Run: headless pygame with SDL's dummy video driver; simulated clock (each Clock.tick advances the game by its frame time, no real sleeping); random seed 0; keys injected as events and as key.get_pressed() state; no mouse input.
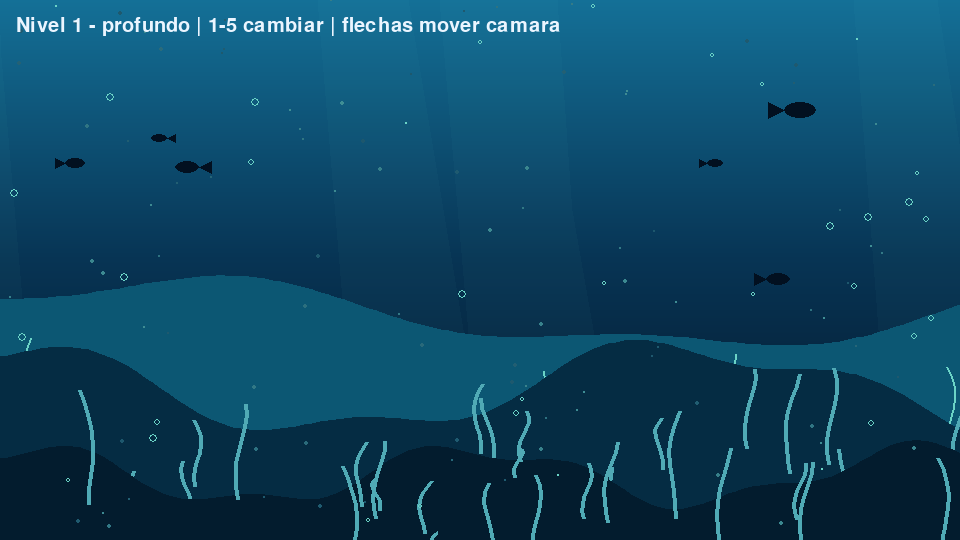
Frame 1 of 4 · flips 1–60 · no input
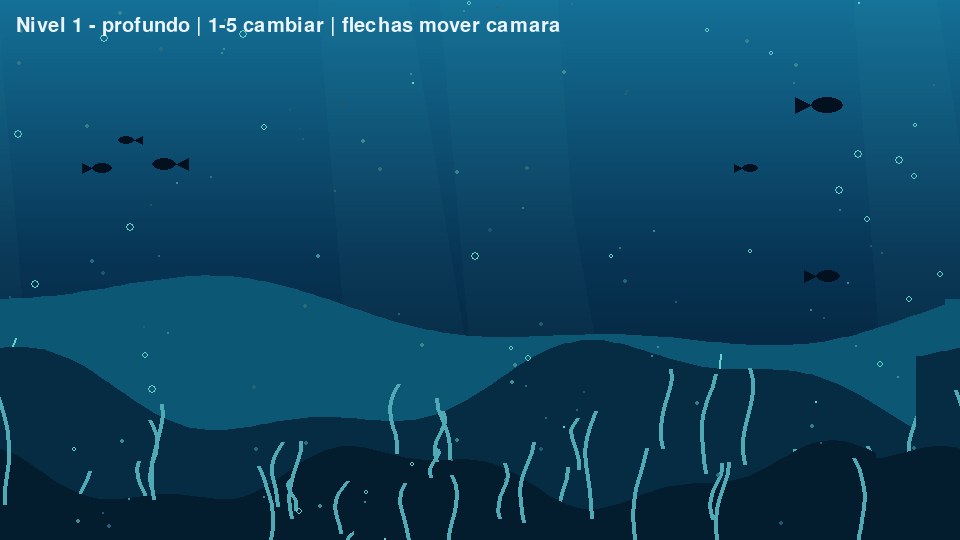
Frame 2 of 4 · flips 61–180 · tapped SPACE, RETURN · held RIGHT (→), D
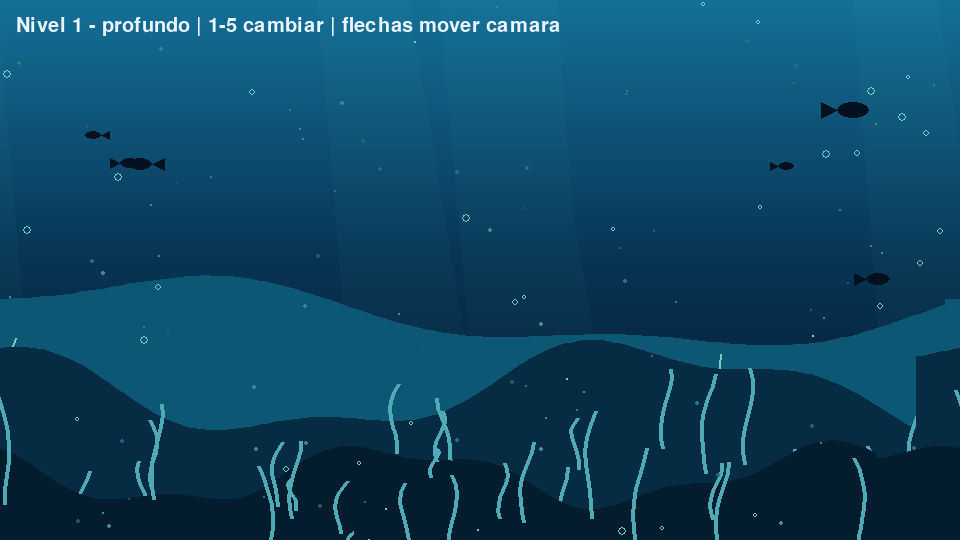
Frame 3 of 4 · flips 181–300 · held DOWN (↓), S
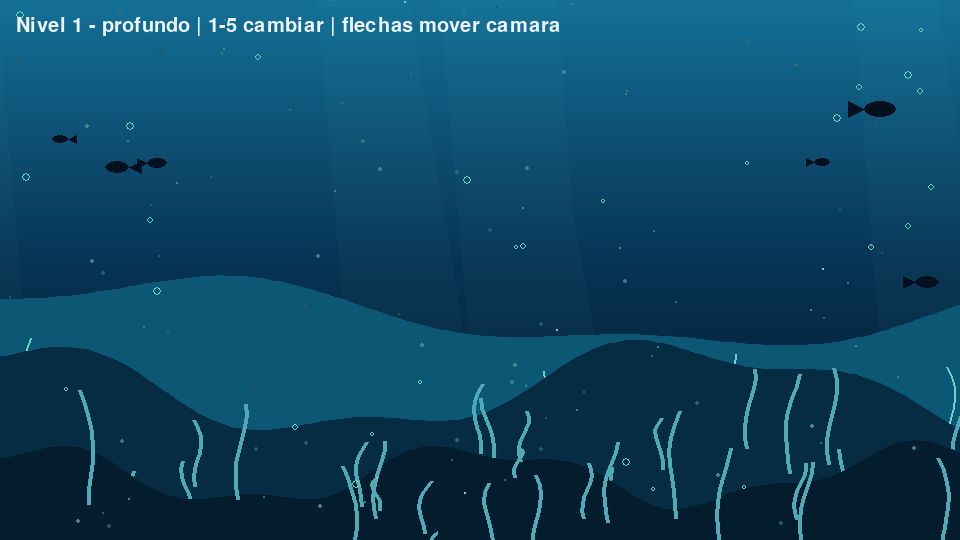
Frame 4 of 4 · flips 301–420 · held LEFT (←), A, UP (↑), W

The pygame program that drew these frames:

"""Fondos procedurales para los cinco niveles de Ecos de la Memoria.
Requiere pygame o pygame-ce. No utiliza recursos externos.
"""
import math
import random
import pygame


class FondoSubmarino:
    PALETAS = {
        "profundo": ((20, 112, 151), (7, 52, 84), (2, 16, 32), (80, 170, 181), (12, 87, 115), (5, 44, 67), (3, 28, 46), (107, 211, 198)),
        "verdoso": ((17, 91, 91), (9, 56, 66), (3, 18, 28), (69, 132, 110), (13, 75, 75), (7, 44, 51), (4, 27, 36), (127, 228, 165)),
        "violeta": ((52, 47, 112), (27, 22, 72), (8, 7, 27), (96, 76, 145), (36, 29, 83), (20, 16, 52), (12, 10, 36), (189, 123, 255)),
        "abisal": ((10, 46, 58), (5, 26, 38), (1, 8, 17), (25, 70, 76), (7, 37, 48), (4, 23, 34), (2, 14, 23), (69, 238, 205)),
        "terminal": ((79, 35, 55), (40, 15, 32), (10, 4, 15), (120, 43, 64), (57, 24, 43), (32, 13, 29), (19, 7, 19), (255, 92, 119)),
    }
    NIVELES = ("profundo", "verdoso", "violeta", "abisal", "terminal")

    def __init__(self, ancho, alto, paleta="profundo", semilla=0):
        self.ancho, self.alto = max(1, int(ancho)), max(2, int(alto))
        if isinstance(paleta, int):
            paleta = self.NIVELES[max(0, min(4, paleta - 1))]
        self.nombre = paleta if paleta in self.PALETAS else "profundo"
        self.col = self.PALETAS[self.nombre]
        self.rnd = random.Random(semilla)
        self.tiempo = 0.0
        self._crear_base()
        self._crear_capas()
        self._crear_decoracion()
        self._crear_particulas()

    @staticmethod
    def _mezclar(a, b, t):
        return tuple(round(a[i] + (b[i] - a[i]) * t) for i in range(3))

    def _crear_base(self):
        self.base = pygame.Surface((self.ancho, self.alto)).convert()
        top, mid, bottom = self.col[:3]
        for y in range(self.alto):
            f = y / max(1, self.alto - 1)
            color = self._mezclar(top, mid, f / .48) if f < .48 else self._mezclar(mid, bottom, (f - .48) / .52)
            pygame.draw.line(self.base, color, (0, y), (self.ancho, y))
        self.luz = pygame.Surface((self.ancho, self.alto), pygame.SRCALPHA)
        if self.nombre in ("profundo", "verdoso"):
            for i in range(8):
                x = self.rnd.randint(-self.ancho // 2, self.ancho)
                w = self.rnd.randint(35, 125)
                pygame.draw.polygon(self.luz, (*self.col[7], 7),
                                    [(x, 0), (x + w, 0), (x + w * 2, self.alto), (x + w // 2, self.alto)])

    def _montana(self, altura, amplitud, frecuencia, color):
        s = pygame.Surface((self.ancho, self.alto), pygame.SRCALPHA)
        fase = self.rnd.random() * math.tau
        puntos = [(0, self.alto)]
        for x in range(0, self.ancho + 9, 8):
            y = altura + math.sin(x * frecuencia + fase) * amplitud
            y += math.sin(x * frecuencia * 2.7 + fase * 1.8) * amplitud * .32
            puntos.append((x, round(y)))
        puntos.append((self.ancho, self.alto))
        pygame.draw.polygon(s, color, puntos)
        return s

    def _crear_capas(self):
        self.capas = [
            (self._montana(self.alto * .58, 32, .006, self.col[4]), .035),
            (self._montana(self.alto * .72, 42, .009, self.col[5]), .10),
            (self._montana(self.alto * .88, 27, .014, self.col[6]), .19),
        ]

    def _crear_decoracion(self):
        self.decoraciones = []
        for indice, (capa, factor) in enumerate(self.capas):
            s = pygame.Surface((self.ancho, self.alto), pygame.SRCALPHA)
            if self.nombre in ("profundo", "verdoso"):
                for _ in range(24 if indice == 2 else 12):
                    x = self.rnd.randrange(self.ancho)
                    base_y = self.rnd.randrange(int(self.alto * .83), self.alto + 30)
                    h = self.rnd.randint(30, 115)
                    color = self.col[7] if indice == 0 else self.col[3]
                    puntos = []
                    for k in range(9):
                        t = k / 8
                        puntos.append((x + math.sin(t * 4 + x) * 11 * t, base_y - h * t))
                    pygame.draw.lines(s, color, False, puntos, 2 if indice == 0 else 4)
                if self.nombre == "verdoso" and indice > 0:
                    for _ in range(8):
                        x = self.rnd.randrange(self.ancho)
                        y = self.rnd.randrange(int(self.alto * .57), int(self.alto * .87))
                        pygame.draw.rect(s, self.col[3], (x, y, 13, self.alto - y))
                        pygame.draw.rect(s, self.col[4], (x - 8, y - 7, 29, 9))
            elif self.nombre == "violeta":
                for _ in range(24):
                    x = self.rnd.randrange(self.ancho)
                    y = self.rnd.randrange(int(self.alto * .58), self.alto)
                    h = self.rnd.randint(14, 70)
                    pygame.draw.polygon(s, (*self.col[7], 105 if indice == 0 else 175),
                                        [(x - 9, y), (x, y - h), (x + 11, y), (x + 2, y + 8)])
            elif self.nombre == "abisal":
                for _ in range(12):
                    x = self.rnd.randrange(self.ancho)
                    y = self.rnd.randrange(int(self.alto * .75), self.alto)
                    pygame.draw.line(s, self.col[3], (x, self.alto), (x, y), 8)
                    pygame.draw.circle(s, (*self.col[7], 155), (x, y), self.rnd.randint(3, 8))
            else:
                for _ in range(13):
                    x = self.rnd.randrange(self.ancho)
                    y = self.rnd.randrange(int(self.alto * .55), self.alto)
                    w = self.rnd.randint(20, 65)
                    pygame.draw.rect(s, self.col[3], (x, y, w, self.alto - y))
                    pygame.draw.line(s, self.col[7], (x + 5, y + 9), (x + w - 5, y + 9), 2)
                    pygame.draw.circle(s, self.col[7], (x + w // 2, y + 22), 3)
            self.decoraciones.append((s, factor))

    def _crear_particulas(self):
        self.burbujas = []
        for _ in range(35):
            self.burbujas.append([self.rnd.uniform(0, self.ancho),
                                  self.rnd.uniform(0, self.alto),
                                  self.rnd.uniform(1.5, 5),
                                  self.rnd.uniform(12, 36), self.rnd.uniform(0, math.tau)])
        self.peces = []
        if self.nombre in ("profundo", "verdoso", "violeta"):
            for _ in range(6 if self.nombre == "profundo" else 3):
                self.peces.append([self.rnd.uniform(0, self.ancho),
                                   self.rnd.uniform(self.alto * .16, self.alto * .62),
                                   self.rnd.choice((-1, 1)) * self.rnd.uniform(12, 33),
                                   self.rnd.randint(4, 9)])
        self.polvo = [(self.rnd.randrange(self.ancho), self.rnd.randrange(self.alto),
                       self.rnd.choice((1, 1, 2))) for _ in range(90)]

    def update(self, dt):
        dt = max(0, min(float(dt), .1))
        self.tiempo += dt
        for b in self.burbujas:
            b[1] -= b[3] * dt
            if b[1] < -12:
                b[1] = self.alto + 12
                b[0] = self.rnd.uniform(0, self.ancho)
        for p in self.peces:
            p[0] += p[2] * dt
            if p[0] < -35:
                p[0] = self.ancho + 35
            elif p[0] > self.ancho + 35:
                p[0] = -35

    def _repetir(self, pantalla, surf, cam_x, factor):
        x = (-round(cam_x * factor)) % self.ancho
        pantalla.blit(surf, (x, 0))
        if x:
            pantalla.blit(surf, (x - self.ancho, 0))

    def draw(self, pantalla, cam_x=0):
        pantalla.blit(self.base, (0, 0))
        pantalla.blit(self.luz, (0, 0))
        for (capa, factor), (decoracion, _) in zip(self.capas, self.decoraciones):
            self._repetir(pantalla, capa, cam_x, factor)
            self._repetir(pantalla, decoracion, cam_x, factor)
        brillo = self.col[7]
        for x, y, radio in self.polvo:
            intensidad = .5 + .5 * math.sin(self.tiempo * 1.4 + x * .13)
            color = self._mezclar(self.col[1], brillo, .22 + intensidad * .35)
            pygame.draw.circle(pantalla, color, (x, y), radio)
        for pez in self.peces:
            x, y, vx, tam = pez
            x, y = int(x), int(y + math.sin(self.tiempo * 1.7 + x * .03) * 3)
            color = self.col[2]
            pygame.draw.ellipse(pantalla, color, (x - tam * 2, y - tam, tam * 4, tam * 2))
            direccion = 1 if vx > 0 else -1
            pygame.draw.polygon(pantalla, color, [(x - direccion * tam * 2, y),
                                                  (x - direccion * tam * 4, y - tam),
                                                  (x - direccion * tam * 4, y + tam)])
        for x, y, radio, velocidad, fase in self.burbujas:
            bx = int(x + math.sin(self.tiempo * 2 + fase) * 7)
            pygame.draw.circle(pantalla, brillo, (bx, int(y)), int(radio), 1)
        if self.nombre in ("violeta", "abisal", "terminal"):
            pulso = .5 + .5 * math.sin(self.tiempo * (2.2 if self.nombre == "terminal" else 1.2))
            x = int(self.ancho * .78)
            y = int(self.alto * .38)
            radio = int(7 + pulso * 6)
            pygame.draw.circle(pantalla, brillo, (x, y), radio, 1)
            pygame.draw.circle(pantalla, brillo, (x, y), 3)


if __name__ == "__main__":
    pygame.init()
    ANCHO, ALTO = 960, 540
    pantalla = pygame.display.set_mode((ANCHO, ALTO))
    pygame.display.set_caption("Ecos de la Memoria - Fondos (1 a 5)")
    reloj = pygame.time.Clock()
    fuente = pygame.font.Font(None, 30)
    nivel = 1
    fondo = FondoSubmarino(ANCHO, ALTO, nivel, semilla=nivel)
    cam_x = 0
    activo = True
    while activo:
        dt = reloj.tick(60) / 1000
        for evento in pygame.event.get():
            if evento.type == pygame.QUIT:
                activo = False
            elif evento.type == pygame.KEYDOWN:
                if pygame.K_1 <= evento.key <= pygame.K_5:
                    nivel = evento.key - pygame.K_0
                    fondo = FondoSubmarino(ANCHO, ALTO, nivel, semilla=nivel)
        teclas = pygame.key.get_pressed()
        cam_x += (int(teclas[pygame.K_RIGHT]) - int(teclas[pygame.K_LEFT])) * 230 * dt
        fondo.update(dt)
        fondo.draw(pantalla, cam_x)
        etiqueta = fuente.render(f"Nivel {nivel} - {fondo.nombre} | 1-5 cambiar | flechas mover camara", True, (235, 245, 255))
        pantalla.blit(etiqueta, (16, 16))
        pygame.display.flip()
    pygame.quit()
